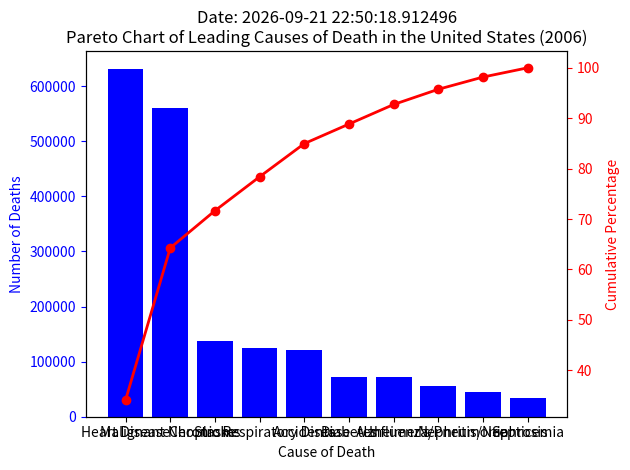

Python code for this plot:
import matplotlib.pyplot as plt
import datetime
# Data
causes_of_death = [
    "Heart Disease", "Malignant Neoplasms", "Stroke", "Chronic Respiratory Disease",
    "Accidents", "Diabetes", "Alzheimer's", "Influenza/Pneumonia",
    "Nephritis/Nephrosis", "Septicemia"
]
number_of_deaths = [632000, 560000, 137000, 125000, 122000, 72000, 72000, 56000, 45000, 34000]

# Sort the causes and deaths in descending order
sorted_data = sorted(zip(causes_of_death, number_of_deaths), key=lambda x: x[1], reverse=True)
sorted_causes, sorted_deaths = zip(*sorted_data)

# Calculate the cumulative percentage
total_deaths = sum(sorted_deaths)
cumulative_percentage = [100 * sum(sorted_deaths[:i+1]) / total_deaths for i in range(len(sorted_deaths))]

# Create the Pareto chart
fig, ax1 = plt.subplots()

ax1.bar(sorted_causes, sorted_deaths, color='b')
ax1.set_xlabel('Cause of Death')
ax1.set_ylabel('Number of Deaths', color='b')
ax1.tick_params('y', colors='b')

ax2 = ax1.twinx()
ax2.plot(sorted_causes, cumulative_percentage, color='r', marker='o', linestyle='-', linewidth=2)
ax2.set_ylabel('Cumulative Percentage', color='r')
ax2.tick_params('y', colors='r')

plt.xticks(rotation=90)
plt.title(f'Date: {datetime.datetime.today()}\nPareto Chart of Leading Causes of Death in the United States (2006)')
plt.tight_layout()
plt.show()
